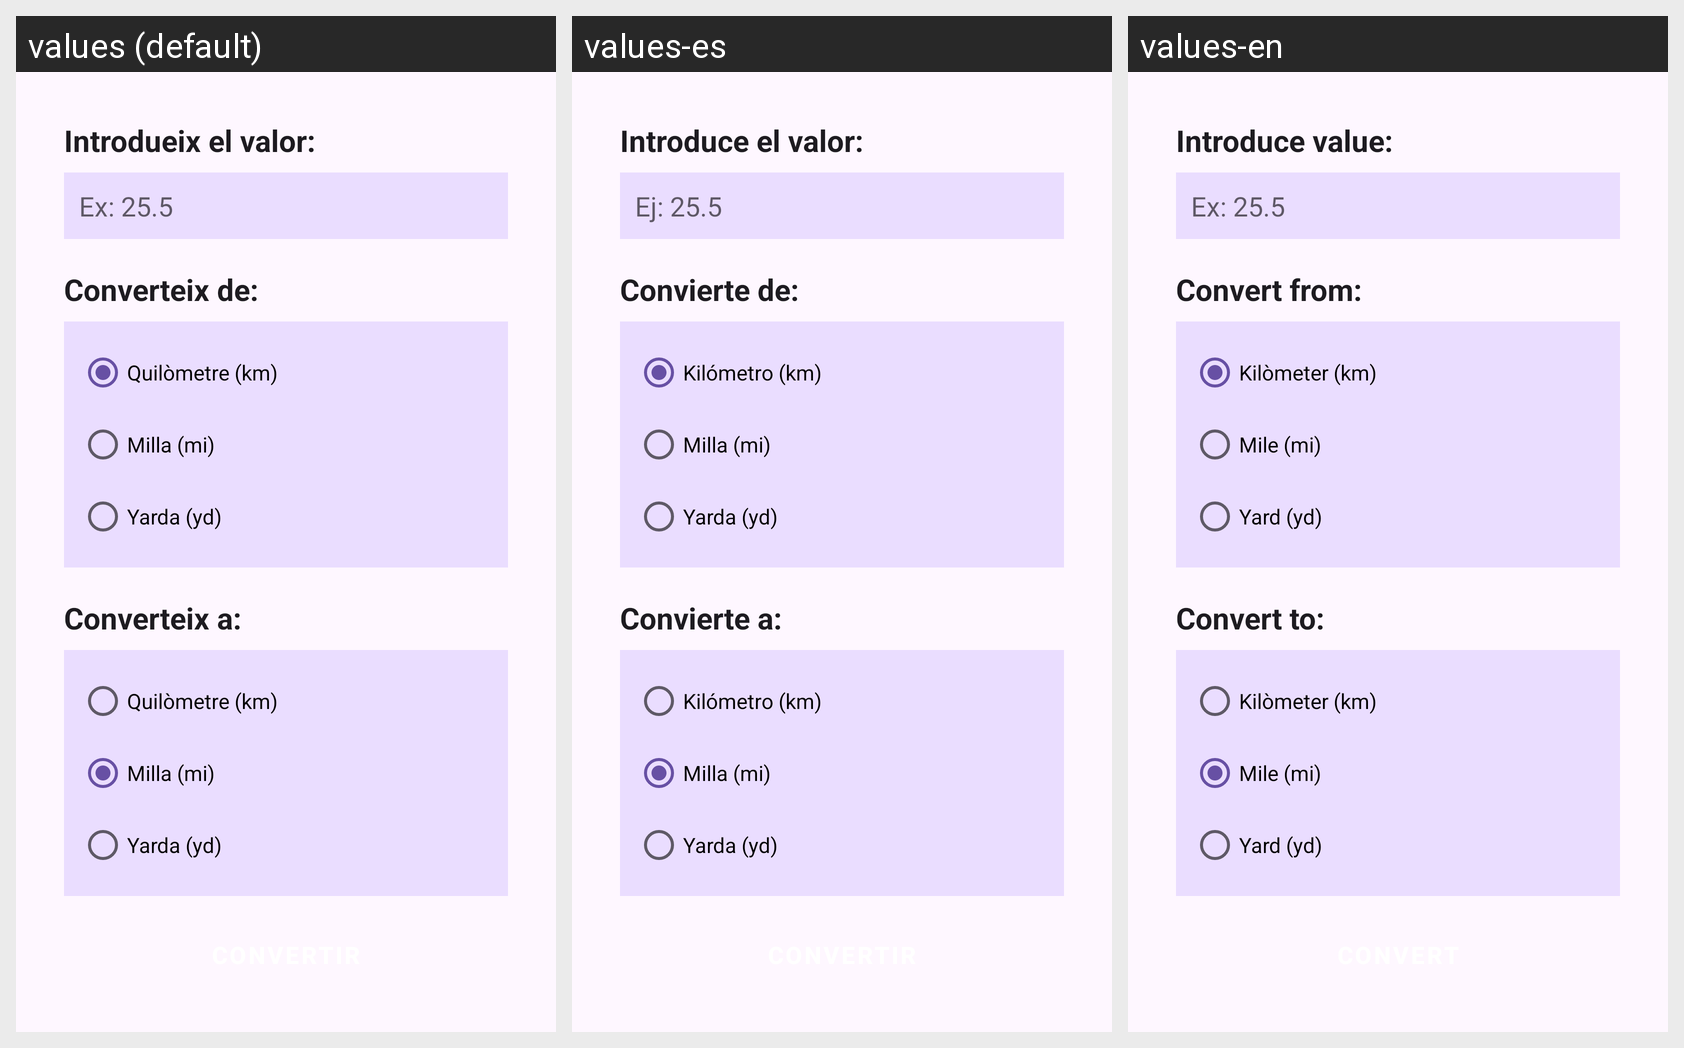

Strings drawn on this Android screen and how each of the app's shown locales translates them:
Android screen res/layout/activity_longitud.xml rendered under 3 locales, left to right: values (default), values-es, values-en. Device: Nexus 5 (rendered at 1080×1920; each locale shown at half size, 540×960, under a caption strip naming it); theme Theme.Conversor.
Strings drawn on this screen, with the default value and each locale's value (text and hints the layout hard-codes, and strings that could not be matched under every locale, appear in the picture but are not listed):

label_valor
  values: Introdueix el valor:
  values-es: Introduce el valor:
  values-en: Introduce value:

hint_valor
  values: Ex: 25.5
  values-es: Ej: 25.5
  values-en: Ex: 25.5

label_de
  values: Converteix de:
  values-es: Convierte de:
  values-en: Convert from:

quilometre
  values: Quilòmetre (km)
  values-es: Kilómetro (km)
  values-en: Kilòmeter (km)

milla
  values: Milla (mi)
  values-es: Milla (mi)
  values-en: Mile (mi)

yarda
  values: Yarda (yd)
  values-es: Yarda (yd)
  values-en: Yard (yd)

label_a
  values: Converteix a:
  values-es: Convierte a:
  values-en: Convert to:
